Run: headless pygame with SDL's dummy video driver; simulated clock (each Clock.tick advances the game by its frame time, no real sleeping); random seed 0; keys injected as events and as key.get_pressed() state; no mouse input.
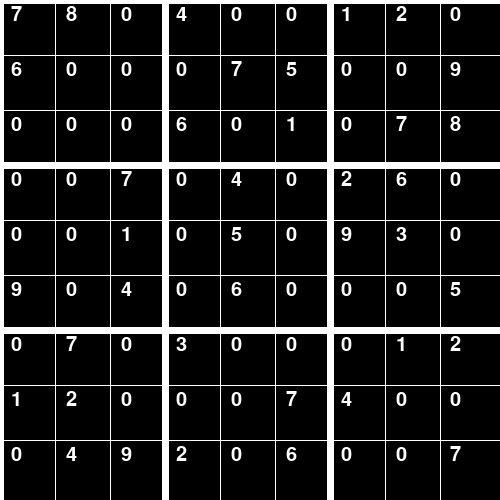
Frame 1 of 4 · flips 1–60 · no input
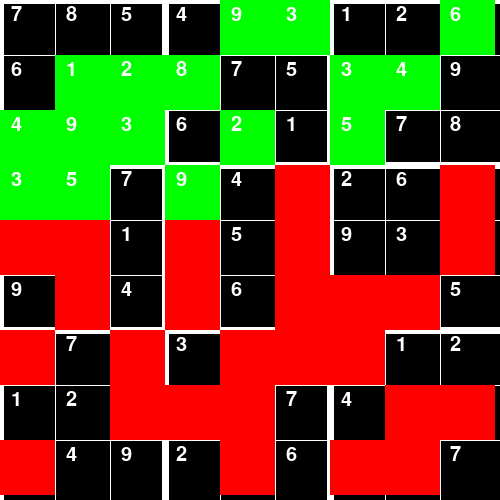
Frame 2 of 4 · flips 61–180 · tapped SPACE, RETURN · held RIGHT (→), D
Frame 3 of 4 · flips 181–300 · held DOWN (↓), S · screen same as frame 1, image omitted
Frame 4 of 4 · flips 301–420 · held LEFT (←), A, UP (↑), W · screen unchanged from frame 3, image omitted

The pygame program that drew these frames:

import pygame


class myApp:
    def __init__(self, title, width, height, grid):
        pygame.init()
        pygame.font.init()
        self.font = pygame.font.SysFont('Arial', 30)
        self.screen = pygame.display
        self.canvas = self.screen.set_mode((width,height))
        self.title = title
        self.screen.set_caption(title)
        self.is_running = True
        self.grid = grid
        self.rows = len(grid)
        self.cols = len(grid[0])
        self.dx = width // self.cols
        self.dy = height // self.rows
        self.delay = 20
        self.solutions = []

    def show(self):
        self.canvas.fill((0,0,0))
        width, height = self.screen.get_surface().get_size()

        #Draw lines
        for i in range(self.rows):
            pygame.draw.line(self.canvas, (255,255,255), (0,i*self.dy),(width,i*self.dy),1 + 6 * (i%3==0))

        for j in range(self.cols):
            pygame.draw.line(self.canvas, (255,255,255), (j*self.dx,0),(j*self.dx,height),1 + 6 * (j%3==0))

        if self.solutions:
            print(self.solutions[-1])
        #Draw grid's Numbers on canvas
        for i in range(self.rows):
            for j in range(self.cols):
                x,y = int((j+0.2)*self.dx),int((i+0.1)*self.dy)
                if len(self.solutions)>0:
                    text = str(self.solutions[-1][i][j])
                else:
                    text = str(self.grid[i][j])
                text_surface = self.font.render(text, True, (255,255,255))
                self.canvas.blit(text_surface,(x,y))

        self.screen.update()


    def update(self):
        for event in pygame.event.get():

            if event.type == pygame.KEYDOWN:
                if event.key == 13:
                    self.solve()


            if event.type == pygame.QUIT:
                self.is_running = False

        self.show()

    def solve(self):
        grid = self.grid.copy()
        for i in range(9):
            for j in range(9):
                if self.grid[i][j] == 0:
                    for n in range(1,10):
                        if possible(self.grid, i, j, n):
                            color = (0,255,0)
                            grid[i][j] = n
                            pygame.draw.rect(self.canvas,color,(j*self.dx,i*self.dy,self.dx,self.dy))
                            x,y = int((j+0.2)*self.dx),int((i+0.1)*self.dy)
                            text = str(n)
                            text_surface = self.font.render(text, True, (255,255,255))
                            self.canvas.blit(text_surface,(x,y))
                            self.screen.update()
                            pygame.time.delay(self.delay)
                            self.solve()
                            color = (255,0,0)
                            grid[i][j] = 0
                            pygame.draw.rect(self.canvas,color,(j*self.dx,i*self.dy,self.dx,self.dy))
                            pygame.time.delay(self.delay)
                    return

        self.solutions.append(grid)
        pygame.time.delay(1000)
        self.show()
        print(grid)
        for i in range(len(self.solutions)):
            elim = False
            for row in self.solutions[i]:
                if sum(row) != sum([1,2,3,4,5,6,7,8,9]):
                    elim = True
            if elim:
                del self.solutions[i]


grid = [
    [1,0,0,0,0,0,0,0,0],
    [0,2,0,0,0,0,0,0,0],
    [0,0,3,0,0,0,0,0,0],
    [0,0,0,4,0,0,0,0,0],
    [0,0,0,0,5,0,0,0,0],
    [0,0,0,0,0,6,0,0,0],
    [0,0,0,0,0,0,7,0,0],
    [0,0,0,0,0,0,0,8,0],
    [0,0,0,0,0,0,0,0,9],
]

grid = [
    [7,8,0,4,0,0,1,2,0],
    [6,0,0,0,7,5,0,0,9],
    [0,0,0,6,0,1,0,7,8],
    [0,0,7,0,4,0,2,6,0],
    [0,0,1,0,5,0,9,3,0],
    [9,0,4,0,6,0,0,0,5],
    [0,7,0,3,0,0,0,1,2],
    [1,2,0,0,0,7,4,0,0],
    [0,4,9,2,0,6,0,0,7]
]

def possible(grid, i1,j1,n):
    for i in range(9):
        if grid[i1][i] == n:
            return False
    for i in range(9):
        if grid[i][j1] == n:
            return False

    i_0 = (i1//3)*3
    j_0 = (j1//3)*3
    for i in range(3):
        for j in range(3):
            if grid[i_0+i][j_0+j] == n:
                return False

    return True

def solve(grid):
    solutions = []
    for i in range(9):
        for j in range(9):
            if grid[i][j] == 0:
                for n in range(1,10):
                    if possible(grid, i, j, n):
                        grid[i][j] = n
                        solve(grid)
                        grid[i][j] = 0
                return
    solutions.append(grid)
    print(grid)



solve(grid)

app = myApp('Sudoku',500,500,grid)

while app.is_running:
    app.update()



pygame.quit()
